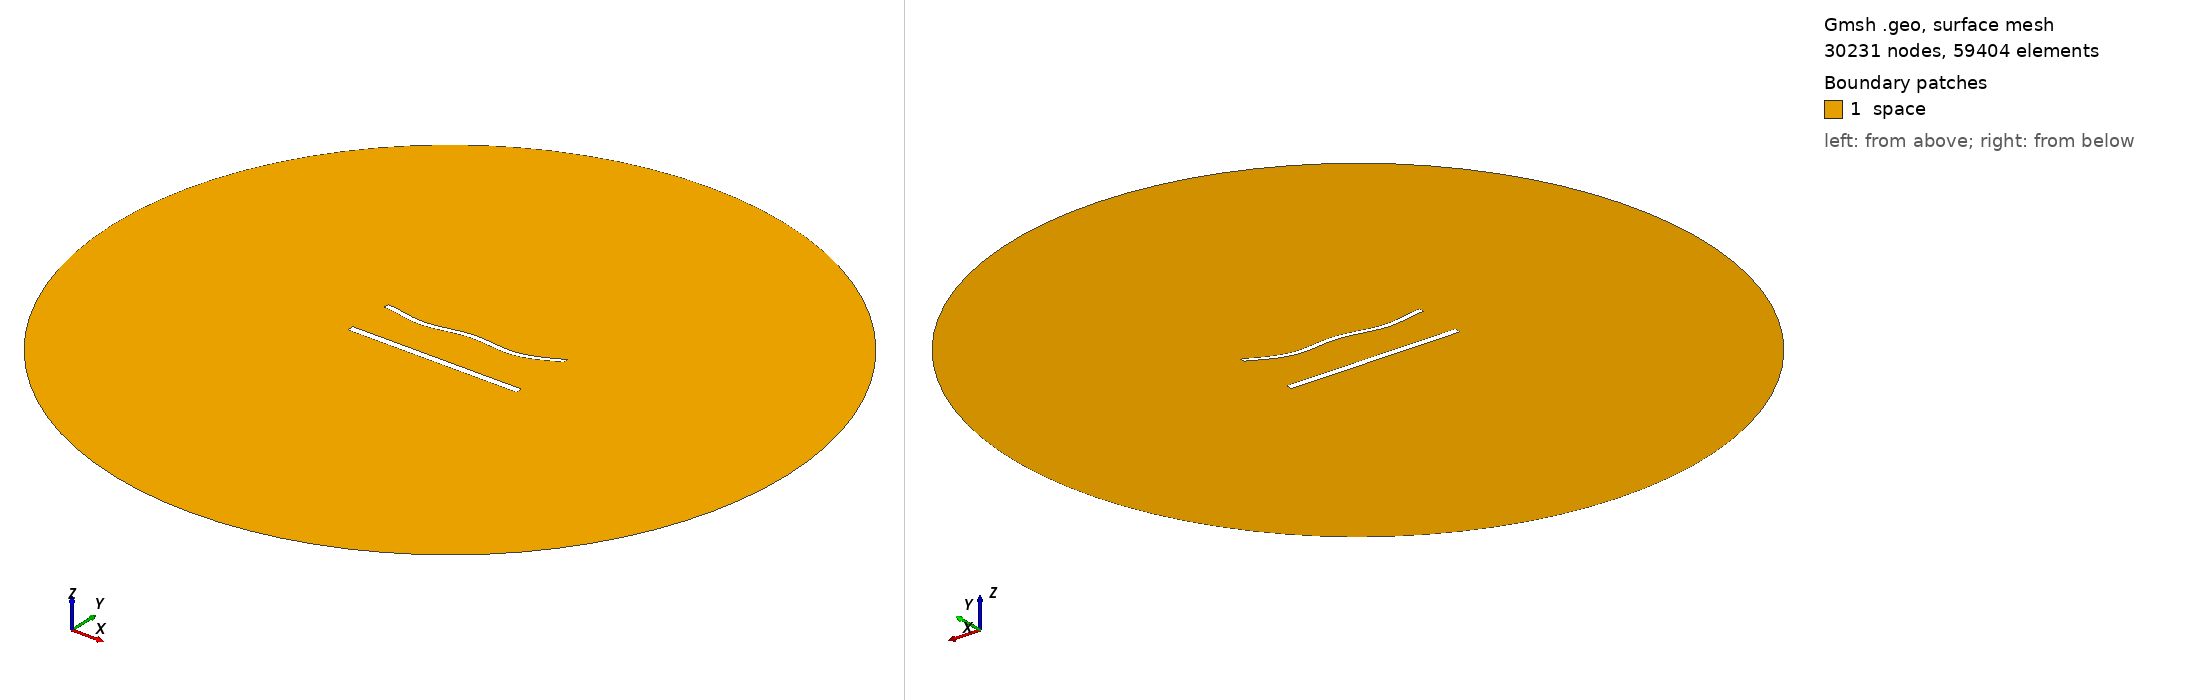

Gmsh geometry script, surface-meshed: 30231 nodes, 59404 surface elements. Boundary patches (legend numbers): 1 space. Left view from above one corner, right view from below the opposite corner. Legend entries are the model's physical surfaces. The drawing asked Gmsh for element sizes between 1% and 20% of the model's largest extent; the script's own settings can give other sizes.

=== 1516.geo (drawn) ===
//---------------------------------------
// Geometry kernel
//---------------------------------------

SetFactory("OpenCASCADE");



//---------------------------------------
// Parameters of the geometry
//---------------------------------------

// Overetch of the upper plate
overetch = 0.375;

// Distance between the plates
distance = 27.5;

// Discretization over the x axis (for the deformation)
nx = 50; 

// Length of the plate
L = 100 - overetch; 

// Number of modes
n = 4; 

// 1st mode coefficient
coeff(1) = 1.5;
beta(1) = 0.596864 * 3.1415926535 / L;

// 2nd mode coefficient
coeff(2) = -1.5;
beta(2) = 1.49418 * 3.1415926535 / L;

// 3rd mode coefficient
coeff(3) = 0.0;
beta(3) = 2.50025 * 3.1415926535 / L;

// 4th mode coefficient
coeff(4) = -1.5;
beta(4) = 3.49999 * 3.1415926535 / L;



//---------------------------------------
// Upper plate (deformed rectangle)
//---------------------------------------

// Coordiantes of the upper plate
xmin = -50;
xmax = 50 - overetch;

// Height of the upper plate
yheight = 4 - 2 * overetch;

// Indexes of the points
UpperID[] = {};
LowerID[] = {};
LeftID[] = {};
RightID[] = {};

// Point index
p = 1;

// Horizontal edges
For i In {1:nx}
    x = xmin + (i-1)*(xmax - xmin)/(nx-1);

    y_bottom = distance / 2 + overetch;
    For j In {1:n}
        C = (Cosh(beta(j)*L) + Cos(beta(j)*L)) / (Sinh(beta(j)*L) + Sin(beta(j)*L));
        y_bottom  = y_bottom + coeff(j) * (Cosh(beta(j)*(x+50)) - Cos(beta(j)*(x+50)) - C * (Sinh(beta(j)*(x+50)) - Sin(beta(j)*(x+50))));
    EndFor

    y_top = y_bottom + yheight;

    Point(p) = {x, y_top, 0, 1.0};
    UpperID[i] = p;
    p = p + 1;

    Point(p) = {x, y_bottom, 0, 1.0};
    LowerID[i] = p;
    p = p + 1;
EndFor

// Create point lists
UpperPts[] = {}; LowerPts[] = {};
For i In {1:nx}
  UpperPts[] += {UpperID[i]};
  LowerPts[] += {LowerID[i]};
EndFor

// Build splines
Spline(1) = {UpperPts[]};
Spline(2) = {LowerPts[]};
Line(3) = {LowerPts[nx-1], UpperPts[nx-1]};
Line(4) = {LowerPts[0], UpperPts[0]};

// Build the plane surface
Curve Loop(1) = {2, 3, -1, -4};
Plane Surface(1) = {1};



//---------------------------------------
// Lower plate (rectangle)
//---------------------------------------

// Vertices
Point(1001) = {-50, -distance/2, 0, 1.0};
Point(1002) = { 50, -distance/2, 0, 1.0};
Point(1003) = { 50,  -distance/2 + 4, 0, 1.0};
Point(1004) = {-50,  -distance/2 + 4, 0, 1.0};

// Edges
Line(5) = {1001, 1002};
Line(6) = {1002, 1003};
Line(7) = {1003, 1004};
Line(8) = {1004, 1001};

// Plane surface
Line Loop(2) = {5, 6, 7, 8};
Plane Surface(2) = {2}; 



//---------------------------------------
// Outer (fictious) boundary
//---------------------------------------

// Points
Point(1005) = {0, 0, 0};       // Center
Point(1006) = {200, 0, 0};     // Start point
Point(1007) = {0, 200, 0};     // 90 degrees
Point(1008) = {-200, 0, 0};    // 180 degrees
Point(1009) = {0, -200, 0};    // 270 degrees

// Circle arcs (each needs start, center, end)
Circle(9) = {1006, 1005, 1007};
Circle(10) = {1007, 1005, 1008};
Circle(11) = {1008, 1005, 1009};
Circle(12) = {1009, 1005, 1006};

// Plane surface for the entire domain
Curve Loop(3) = {9, 10, 11, 12};
Surface(3) = {3};

// Subtract the plates from the whole domain to obtain the actual domain where we want to solve the equations
BooleanDifference{ Surface{3}; Delete; }{ Surface{1}; Surface{2}; Delete; }




//---------------------------------------
// Transfinite Lines/Curves
//---------------------------------------

// Set the number of points on the boundaries
r = 6;
d = 0.15;

// Plates
Transfinite Curve {1} = 50*r/4 Using Progression 1;
Transfinite Line {2} = 50*r Using Progression 1;
Transfinite Curve {3, 4} = 2*r Using Progression 1+d;
Transfinite Line {5} = 50*r/4 Using Progression 1;
Transfinite Line {7} = 50*r Using Progression 1;
Transfinite Line {6} = 2*r Using Progression 1-d;
Transfinite Line {8} = 2*r Using Progression 1+d;

// Outer boundary
Transfinite Line {9, 10, 11, 12} = 20 Using Progression 1;



//---------------------------------------
// Physical groups
//---------------------------------------                

// Physical curves (boundaries)
Physical Line("force_segment", 10) = {2};
Physical Line("upper_plate", 11) = {1, 3, 4};
Physical Line("lower_plate", 12) = {5, 6, 7, 8};
Physical Line("boundary", 20) = {9, 10, 11, 12};

// Physical Surfaces
Physical Surface("space", 30) = {3};



//---------------------------------------
// 6. Generate the Mesh
//---------------------------------------

// 2D mesh generation
Mesh 2;
